The GitHub repository warjunaid/Apple_leaf_aug_without_split contains a labelled image folder "Apple_leaf_aug_without_split" with 4 categories: black rot, cedar apple rust, healthy, scab. Examples follow, each with its label.

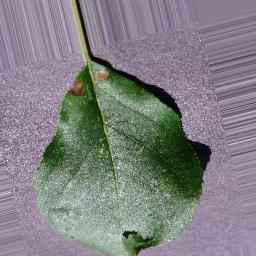
Label: black rot

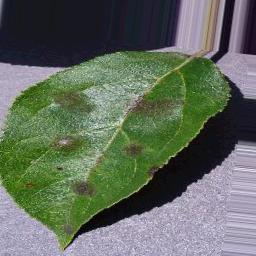
Label: scab

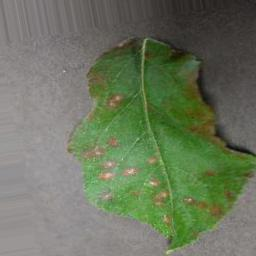
Label: cedar apple rust

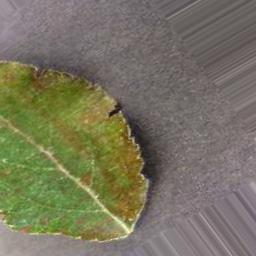
Label: cedar apple rust

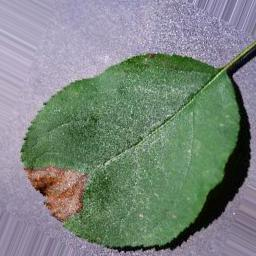
Label: black rot

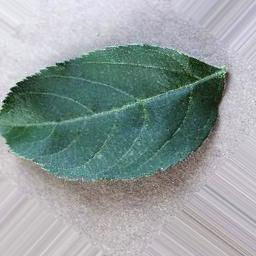
Label: healthy
